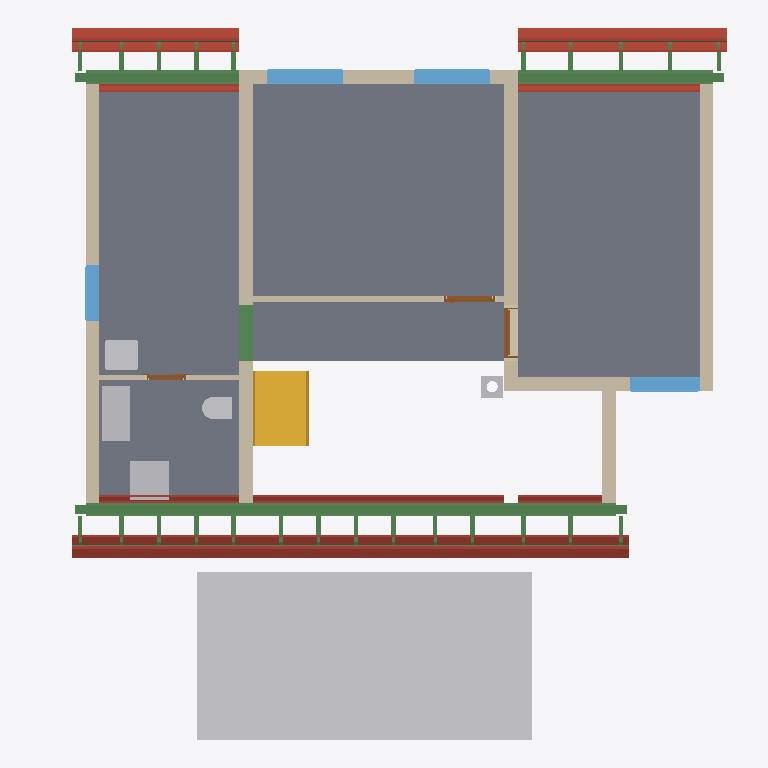
Plan cut of the same IFC building model at storey 'Upper floor' (level 3.15 m, cut at 4.55 m), seen from above with north up, elements coloured by IFC class: 43 beams (green), 33 roofs (red-brown), 9 walls (beige), 6 other elements (light grey), 5 slabs (grey), 4 windows (light blue), 3 doors (brown), 1 stair (yellow). Cut surfaces are drawn darker.
Extent 12.3 m × 12.7 m × 9.9 m (x, y, z). Storeys (14): Foundations at 0.00 m; Ground floor at 0.00 m; Upper floor at 3.15 m; Roof - -1: Thermal insulation under rafters at 3.15 m; Roof - -2: Vapour barrier at 3.15 m; Roof - -3: Gypsum plasterboard at 3.15 m; Roof - 0: Rafters at 3.15 m; Roof - 0a: Collar ties at 3.15 m; Roof - +1: Wood fiberboard at 3.15 m; Roof - +2: Underlay at 3.15 m; Roof - +3: Counter-battens at 3.15 m; Roof - +4: Tile battens at 3.15 m; Roof - +5: Tiles at 3.15 m; Roof - +6: Windows at 3.15 m. Elements (461): 295 IfcBeam, 73 IfcSlab, 30 IfcWall, 17 IfcFurniture, 9 IfcWindow, 8 IfcDoor, 8 IfcFooting, 7 IfcCovering, 6 IfcBuildingElementProxy, 5 IfcSanitaryTerminal, 2 IfcStair, 1 IfcChimney.

HEADER;
FILE_DESCRIPTION(('ViewDefinition[DesignTransferView]'),'2;1');
FILE_NAME('/dev/null','2026-10-23T07:05:47+02:00',(''),(''),'IfcOpenShell 0.8.5','IfcOpenShell 0.8.5','Nobody');
FILE_SCHEMA(('IFC4'));
ENDSEC;
DATA;
#1=IFCPROJECT('0dpNcmqo10$OwXee8LuFZd',$,'My house',$,$,$,$,(#10,#15),#5);
#19=IFCSITE('33wMuOryj9qPi6Iiqp1kqs',$,'Site',$,$,#33979,$,$,$,$,$,$,$,$);
#20=IFCBUILDING('2buJT5rEH1HBhNrbEZCCJE',$,'My house',$,$,#33984,$,$,$,$,$,$);
#33=IFCBUILDINGSTOREY('0IAR8NKD57rerN1hghbggV',$,'Foundations',$,$,#34019,$,$,$,0.0);
#40=IFCBUILDINGSTOREY('1bc8eumTj6ewZnbxYaO7on',$,'Ground floor',$,$,#34024,$,$,$,0.0);
#46=IFCBUILDINGSTOREY('0BPk941zP6B90HxNJVtPAZ',$,'Upper floor',$,$,#34029,$,$,$,3.15);
#16105=IFCBUILDINGSTOREY('0U5sQxOqbCxRRkwcm5eGWu',$,'Roof - -1: Thermal insulation under rafters','Visibility container for Thermal insulation under rafters','ROOF_LAYER',#34034,$,$,$,3.15);
#16111=IFCBUILDINGSTOREY('1uC0nbd_X04BfeYNdcCD9W',$,'Roof - -2: Vapour barrier','Visibility container for Vapour barrier','ROOF_LAYER',#34039,$,$,$,3.15);
#16117=IFCBUILDINGSTOREY('0UG15MfZb88fhzjPDRTaO$',$,'Roof - -3: Gypsum plasterboard','Visibility container for Gypsum plasterboard','ROOF_LAYER',#34044,$,$,$,3.15);
#16123=IFCBUILDINGSTOREY('3UxI0sGXT2SwnLpd69cLqV',$,'Roof - 0: Rafters','Visibility container for Rafters','ROOF_LAYER',#34049,$,$,$,3.15);
#16129=IFCBUILDINGSTOREY('0$_WUnxbP2U8zMzMdveLE4',$,'Roof - 0a: Collar ties','Visibility container for Collar ties','ROOF_LAYER',#34054,$,$,$,3.15);
#16135=IFCBUILDINGSTOREY('3IkajHIwD88xloTOAxJ9$r',$,'Roof - +1: Wood fiberboard','Visibility container for Wood fiberboard','ROOF_LAYER',#34059,$,$,$,3.15);
#16141=IFCBUILDINGSTOREY('2r2Tz8hnD87hmiQb_p1z88',$,'Roof - +2: Underlay','Visibility container for Roofing underlay','ROOF_LAYER',#34064,$,$,$,3.15);
#16147=IFCBUILDINGSTOREY('2B5md0LnX7yx5z5lKW_TxD',$,'Roof - +3: Counter-battens','Visibility container for Counter-battens','ROOF_LAYER',#34069,$,$,$,3.15);
#16153=IFCBUILDINGSTOREY('0cpq_Vk5r96QsBTHWHb8oz',$,'Roof - +4: Tile battens','Visibility container for Tile battens','ROOF_LAYER',#34074,$,$,$,3.15);
#16159=IFCBUILDINGSTOREY('2BYsqDRlP7IAVXT8LCbFME',$,'Roof - +5: Tiles','Visibility container for Roof tiles','ROOF_LAYER',#34079,$,$,$,3.15);
#16165=IFCBUILDINGSTOREY('3h_xq0$bzF9BEXvOuB$M3I',$,'Roof - +6: Windows','Visibility container for Roof windows','ROOF_LAYER',#34084,$,$,$,3.15);
#32280=IFCBUILDINGELEMENTPROXY('12Hrjutt9F_eMTHMwYP6ND',$,'Garage flat roof',$,'BOX',#34009,#32294,$,.USERDEFINED.);
#12785=IFCSLAB('0p_VEj2Br7XefgFevmQWZp',$,'Upper Pokoj 2',$,$,#35819,#12797,$,$);
#12746=IFCSLAB('2sVaXs2QvERw_Luw436q87',$,'Upper Pokoj 1',$,$,#35814,#12758,$,$);
#12851=IFCSLAB('1oWrR76mP1Kw_OcJZLxJxk',$,'Sklad',$,$,#35829,#12863,$,$);
#12818=IFCSLAB('057wKtq6T1wuVK7iy7onFf',$,'Galerie',$,$,#35824,#12830,$,$);
#12884=IFCSLAB('03DypFnRb9TvGAIaYb1cz6',$,'Zachod',$,$,#35834,#12896,$,$);
#13182=IFCWALL('2g7UYryTrBdv7yPLqWnLDg',$,'Wall 8',$,$,#36274,#13219,$,$);
#13920=IFCBEAM('2aLdff1ET7GQvK3PI0vxeI',$,'Beam',$,'WALL_PLATE',#34299,#13934,$,.USERDEFINED.);
#13260=IFCWALL('0nEq3dEbHCo9cNNT1btYAW',$,'Wall 9',$,$,#36279,#13304,$,$);
#4281=IFCSTAIR('0m4ZHWm$9Du9TDhcPr3ooL',$,'Gallery stair',$,$,#36139,$,$,.STRAIGHT_RUN_STAIR.);
#13140=IFCWALL('3j8CjzzqvBwxA0z04RuNQ0',$,'Wall 7',$,$,#36269,#13177,$,$);
#12993=IFCWALL('3zZUz9k7T2fwhYoHwdTFjq',$,'Wall 4',$,$,#36254,#13037,$,$);
#18947=IFCSLAB('1ZB6vJJbX7X88NG6bvJKOz',$,'Street segment 2 roof tiles',$,$,#35924,#18976,$,.ROOF.);
#18897=IFCSLAB('00j6ZT1t57Zf7IWGOyDt7n',$,'Street segment 2 roofing underlay',$,$,#35919,#18926,$,.ROOF.);
#21241=IFCSLAB('0RSNPypDT9chLOBHbZcaLt',$,'Garden segment 3 roof tiles',$,$,#36089,#21270,$,.ROOF.);
#14636=IFCBEAM('0z3ANy5Cn82ur0pXkNp$Ns',$,'Ring beam 9',$,'Ring beam',#34324,#14650,$,.BEAM.);
#19338=IFCSLAB('3Y$9NLtj9CYxdr3gLQaIdi',$,'Street segment 3 roof tiles',$,$,#35954,#19367,$,.ROOF.);
#13958=IFCBEAM('2KnFjUU8n58eB8Eornpzu7',$,'Beam',$,'WALL_PLATE',#34309,#13972,$,.USERDEFINED.);
#12917=IFCWALL('1KgvkXh9HCPwpTOyKX8RZN',$,'Wall 1',$,$,#36239,#12938,$,$);
#13091=IFCWALL('2MnKO$MsT62fpYrPwmkMNe',$,'Wall 6',$,$,#36264,#13135,$,$);
#14765=IFCBEAM('1S5PgPadXDv95r38EpGa8u',$,'Ring beam 10',$,'Ring beam',#34329,#14779,$,.BEAM.);
#13042=IFCWALL('0jCIMYCJj36w7IqgNFOhgK',$,'Wall 5',$,$,#36259,#13086,$,$);
#14018=IFCFURNITURE('0gvf8FuoL3r8GgNc4S7g5Y',$,'Rekuperace',$,'Rekuperace',#36394,#14030,$,.USERDEFINED.);
#18769=IFCSLAB('3AFWMJVAb8kxpluFIFtG2y',$,'Street segment 2 gypsum plasterboard',$,$,#35909,#18826,$,.ROOF.);
#13977=IFCBEAM('3obtFvu191oQtBYr2$B00w',$,'Beam',$,'WALL_PLATE',#34314,#13991,$,.USERDEFINED.);
#20288=IFCSLAB('11NxIoO3r0af_cTsFQYeih',$,'Garden segment 1 roof tiles',$,$,#36014,#20317,$,.ROOF.);
#14053=IFCFURNITURE('3FGHVuP55EWQyEWkixtw7s',$,'Pračka',$,'Pračka',#36399,#14065,$,.USERDEFINED.);
#21191=IFCSLAB('3iwzz4Y1jFKvO6hBI6TT2i',$,'Garden segment 3 roofing underlay',$,$,#36084,#21220,$,.ROOF.);
#18556=IFCSLAB('1Ts93h5CvDUfOUpZxHTk2M',$,'Street segment 1 roof tiles',$,$,#35894,#18585,$,.ROOF.);
#19288=IFCSLAB('19OdkokKXAJ8hJeeTp8$qD',$,'Street segment 3 roofing underlay',$,$,#35949,#19317,$,.ROOF.);
#19792=IFCSLAB('0AvYxbuBb0QQg$xsCh6NSD',$,'Garden segment 0 roof tiles',$,$,#35984,#19821,$,.ROOF.);
#13309=IFCWALL('1T8Rlb_v95qBTqF6SKwAcn',$,'Wall 10',$,$,#36284,#13330,$,$);
#14106=IFCWINDOW('27p9JVHb13TgL3RVeImLfG',$,'Window 1',$,$,#39609,#14107,$,1.01,1.375,.WINDOW.,.SINGLE_PANEL.,$);
#14202=IFCWINDOW('3VWs78rKLDHR1rKcPImE2o',$,'Window 2',$,$,#39614,#14203,$,1.01,1.375,.WINDOW.,.SINGLE_PANEL.,$);
#14462=IFCWINDOW('0vgtJUDb94sQ5sJxiXalWR',$,'Window 3',$,$,#39619,#14463,$,1.01,1.25,.WINDOW.,.SINGLE_PANEL.,$);
#13709=IFCSANITARYTERMINAL('0H_SQqcEv3IgT3t3YD1_1E',$,'Umyv',$,$,#36314,#13717,$,$);
#20217=IFCSLAB('12KP39vH1BPhwoAI$MlcJx',$,'Garden segment 1 roofing underlay',$,$,#36009,#20246,$,.ROOF.);
#18506=IFCSLAB('1PstSAzRD0TuYoZtXAiByJ',$,'Street segment 1 roofing underlay',$,$,#35889,#18535,$,.ROOF.);
#21063=IFCSLAB('1anNDjEMLF8OchoCJ$Prbm',$,'Garden segment 3 gypsum plasterboard',$,$,#36074,#21120,$,.ROOF.);
#19742=IFCSLAB('3R0$9u1af5bQ4dLh40cY8v',$,'Garden segment 0 roofing underlay',$,$,#35979,#19771,$,.ROOF.);
#2167=IFCBEAM('1k1zN2Xy94RvHPHEmeEcFa',$,'Ring beam 7',$,'Ring beam',#34239,#2181,$,.BEAM.);
#14558=IFCWINDOW('3d8_vTFAnETwtJTumXkXtO',$,'Window 4',$,$,#39624,#14559,$,1.01,1.0,.WINDOW.,.SINGLE_PANEL.,$);
#19160=IFCSLAB('2mW7Tepv570AlsE8RYkeef',$,'Street segment 3 gypsum plasterboard',$,$,#35939,#19217,$,.ROOF.);
#13688=IFCSANITARYTERMINAL('3Oe4LyDTr5x8epo2A0GINZ',$,'WC',$,$,#36309,#13696,$,$);
#20047=IFCSLAB('3h4aSLBcb9ShiVVEfZNWUv',$,'Garden segment 1 gypsum plasterboard',$,$,#35999,#20104,$,.ROOF.);
#13499=IFCWALL('3oMYEJozn6iwp5kOfzMC4y',$,'Wall 11',$,$,#36289,#13519,$,$);
#18378=IFCSLAB('3EqKuJQcbEuPjCbzgw8p8k',$,'Street segment 1 gypsum plasterboard',$,$,#35879,#18435,$,.ROOF.);
#19593=IFCSLAB('1SqkxdcxTDrgRibAmtFv47',$,'Garden segment 0 gypsum plasterboard',$,$,#35969,#19650,$,.ROOF.);
#4352=IFCCHIMNEY('1m_GHBbvr2AwflYRrf3dtA',$,'Main chimney',$,$,#35684,#4372,$,.NOTDEFINED.);
#14298=IFCDOOR('0bxRKHyML8HBaCui_DpxOe',$,'Door 3',$,$,#39584,#14308,$,2.155,0.9,.DOOR.,.SINGLE_SWING_RIGHT.,$);
#13353=IFCDOOR('0rryds0ln9vwML0dYdkXhL',$,'Door 1',$,$,#39574,#13363,$,2.155,0.9,.DOOR.,.SINGLE_SWING_RIGHT.,$);
#24718=IFCBEAM('2FE3QhsyvEP9yAaoiUvdm_',$,'Street segments 1 to 3 tile batten 18.2',$,$,#34924,#24749,$,.BEAM.);
#18847=IFCSLAB('0CbHB4y6X1WvebdCmDnZDg',$,'Street segment 2 wood fiberboard',$,$,#35914,#18876,$,.ROOF.);
#20985=IFCSLAB('1JD4Z$pvbD9PdwdpbuC6b1',$,'Garden segment 3 vapour barrier',$,$,#36069,#21042,$,.ROOF.);
#18691=IFCSLAB('15wM34$of7t9cHS5iyOs0W',$,'Street segment 2 vapour barrier',$,$,#35904,#18748,$,.ROOF.);
#18606=IFCSLAB('1noOM92S95UxL3Qx9QhIRG',$,'Street segment 2 thermal insulation under rafters',$,$,#35899,#18670,$,.ROOF.);
#13542=IFCDOOR('03gfI7S6v4XPcf6NsAUCVn',$,'Door 2',$,$,#39579,#13552,$,2.155,0.7,.DOOR.,.SINGLE_SWING_RIGHT.,$);
#19948=IFCSLAB('3LeixFs8T0KPPeYErQLJbF',$,'Garden segment 1 vapour barrier',$,$,#35994,#20005,$,.ROOF.);
#19494=IFCSLAB('2x4_OkdjrEVxIeFQ1mDn1q',$,'Garden segment 0 vapour barrier',$,$,#35964,#19551,$,.ROOF.);
#27408=IFCBEAM('1Gtu7cSVPCcv1h5oYGCcVX',$,'Garden segments 0, 1 and 3 tile batten 18.3',$,$,#35199,#27439,$,.BEAM.);
#21141=IFCSLAB('0UBrLtLYT8nuwAp$VvB5fH',$,'Garden segment 3 wood fiberboard',$,$,#36079,#21170,$,.ROOF.);
#24765=IFCBEAM('1lZnnoErL7Ug4TkIGyZYKg',$,'Street segments 1 to 3 tile batten 18.3',$,$,#34929,#24796,$,.BEAM.);
#19238=IFCSLAB('1H11_HHfj0vQg4zeoYFhyv',$,'Street segment 3 wood fiberboard',$,$,#35944,#19267,$,.ROOF.);
#19082=IFCSLAB('2zDvMPwnn9CBVlCt_Comsw',$,'Street segment 3 vapour barrier',$,$,#35934,#19139,$,.ROOF.);
#18997=IFCSLAB('3lWwR4NH19_fXXlGsNvr8D',$,'Street segment 3 thermal insulation under rafters',$,$,#35929,#19061,$,.ROOF.);
#24671=IFCBEAM('1h$DyHPJP1hgdCFH1ap8yK',$,'Street segments 1 to 3 tile batten 18.1',$,$,#34919,#24702,$,.BEAM.);
#27361=IFCBEAM('1WtPzwWMH55hm0hHhiEUN3',$,'Garden segments 0, 1 and 3 tile batten 18.2',$,$,#35194,#27392,$,.BEAM.);
#18456=IFCSLAB('3HNmfmEf10Dw3$aBNBvDUv',$,'Street segment 1 wood fiberboard',$,$,#35884,#18485,$,.ROOF.);
#20146=IFCSLAB('0e9G_JR_95afNIyblG0ZNl',$,'Garden segment 1 wood fiberboard',$,$,#36004,#20175,$,.ROOF.);
#27314=IFCBEAM('2Iw2hMr_XFhf0Z4BAHBHLT',$,'Garden segments 0, 1 and 3 tile batten 18.1',$,$,#35189,#27345,$,.BEAM.);
#19692=IFCSLAB('3noXMqCinCSuFO61_O4abn',$,'Garden segment 0 wood fiberboard',$,$,#35974,#19721,$,.ROOF.);
#28773=IFCBEAM('1T1L3YvXfA5vJVeeQ251SH',$,'Rafter 1',$,'RAFTER',#35344,#28804,$,.USERDEFINED.);
#28867=IFCBEAM('3fFQKEq1jFWAGFJr6dVmyV',$,'Rafter 1',$,'RAFTER',#35354,#28898,$,.USERDEFINED.);
#29055=IFCBEAM('1gxa$R6EX5lO7wBvpG8PYv',$,'Rafter 1',$,'RAFTER',#35374,#29086,$,.USERDEFINED.);
#29149=IFCBEAM('1Eoy4U2W9AMBNzdFQM778l',$,'Rafter 1',$,'RAFTER',#35384,#29180,$,.USERDEFINED.);
#29337=IFCBEAM('2Zi75ZxyX3p9wkwvdlgX6N',$,'Rafter 1',$,'RAFTER',#35404,#29368,$,.USERDEFINED.);
#29821=IFCBEAM('1_KkKtGbLBjvtwDSbjzjxk',$,'Rafter 1',$,'RAFTER',#35454,#29852,$,.USERDEFINED.);
#30399=IFCBEAM('32ip40A2fB2ehwCXcawHbf',$,'Rafter 1',$,'RAFTER',#35514,#30430,$,.USERDEFINED.);
#30977=IFCBEAM('2CS1ytPC9DjRGMrzSMliA5',$,'Rafter 1',$,'RAFTER',#35574,#31008,$,.USERDEFINED.);
#31071=IFCBEAM('34noioPwj4n8p5I6o1DFwz',$,'Rafter 1',$,'RAFTER',#35584,#31102,$,.USERDEFINED.);
#31259=IFCBEAM('1iTeGGWCjErxvVM4A6Dcw1',$,'Rafter 1',$,'RAFTER',#35604,#31290,$,.USERDEFINED.);
#31353=IFCBEAM('3yEJeszsb5ggJp4F$jUXXK',$,'Rafter 1',$,'RAFTER',#35614,#31384,$,.USERDEFINED.);
#31635=IFCBEAM('3gtmhQODb03vXN0Tu8nz4T',$,'Rafter 1',$,'RAFTER',#35644,#31666,$,.USERDEFINED.);
#31729=IFCBEAM('2j2OIIhUH8xP9_RHjtyQRr',$,'Rafter 1',$,'RAFTER',#35654,#31760,$,.USERDEFINED.);
#18215=IFCSLAB('1GtCy4sbX1UPYr1oBBX81I',$,'Street segment 1 thermal insulation under rafters',$,$,#35869,#18279,$,.ROOF.);
#18300=IFCSLAB('2lhKskgbz7ag2INKUjJC3R',$,'Street segment 1 vapour barrier',$,$,#35874,#18357,$,.ROOF.);
#28303=IFCBEAM('0201eeX6X2xvI8rPIHyOL6',$,'Rafter 1',$,'RAFTER',#35294,#28334,$,.USERDEFINED.);
#28491=IFCBEAM('11dIqBaJ99lBLke6s_A0E3',$,'Rafter 1',$,'RAFTER',#35314,#28522,$,.USERDEFINED.);
#28585=IFCBEAM('0BSIdY0R51jvzIgLIBQuSH',$,'Rafter 1',$,'RAFTER',#35324,#28616,$,.USERDEFINED.);
#28679=IFCBEAM('0T$plVobPBpvkb7YfrBoKC',$,'Rafter 1',$,'RAFTER',#35334,#28710,$,.USERDEFINED.);
#29626=IFCBEAM('1tcls0b1bFywnCgUo1w$Dj',$,'Rafter 1',$,'RAFTER',#35434,#29657,$,.USERDEFINED.);
#30110=IFCBEAM('1uxWEl5vT63Q5UuO591Zfz',$,'Rafter 1',$,'RAFTER',#35484,#30141,$,.USERDEFINED.);
#30688=IFCBEAM('29WTc5K_b5LhPLRadApPLA',$,'Rafter 1',$,'RAFTER',#35544,#30719,$,.USERDEFINED.);
#31447=IFCBEAM('2HJwDQoVvCwOiGTpeSFbST',$,'Rafter 1',$,'RAFTER',#35624,#31478,$,.USERDEFINED.);
#31541=IFCBEAM('3zw9HzCIb3TvVMkmG_qzlX',$,'Rafter 1',$,'RAFTER',#35634,#31572,$,.USERDEFINED.);
#31823=IFCBEAM('3Y6eZIJIHAL95sTAGFMp6y',$,'Rafter 1',$,'RAFTER',#35664,#31854,$,.USERDEFINED.);
#31917=IFCBEAM('3cFCgUvxbCtuHmFlI2Iglf',$,'Rafter 1',$,'RAFTER',#35674,#31948,$,.USERDEFINED.);
#28538=IFCBEAM('0vE$ZjBUb4U8_ujTO$llzf',$,'Garden counter-batten 2',$,$,#35319,#28569,$,.BEAM.);
#28632=IFCBEAM('03wIJdXAP6Ux6B_UITm7RA',$,'Street counter-batten 3',$,$,#35329,#28663,$,.BEAM.);
#28726=IFCBEAM('0jOCq3iEr5uvqENV7cDzY0',$,'Garden counter-batten 3',$,$,#35339,#28757,$,.BEAM.);
#30157=IFCBEAM('1jWUaPm39ACwfg2oS8Wx2i',$,'Street counter-batten 13',$,$,#35489,#30188,$,.BEAM.);
#30735=IFCBEAM('1tV0eA0SLBkBxy2T7HIB6E',$,'Street counter-batten 17',$,$,#35549,#30766,$,.BEAM.);
#31494=IFCBEAM('0N0qeBqrb4G8H6Jx69f8Om',$,'Street counter-batten 22',$,$,#35629,#31525,$,.BEAM.);
#31588=IFCBEAM('2iAcc6YnDF1fSn_6y5ZcUn',$,'Garden counter-batten 22',$,$,#35639,#31619,$,.BEAM.);
ENDSEC;
